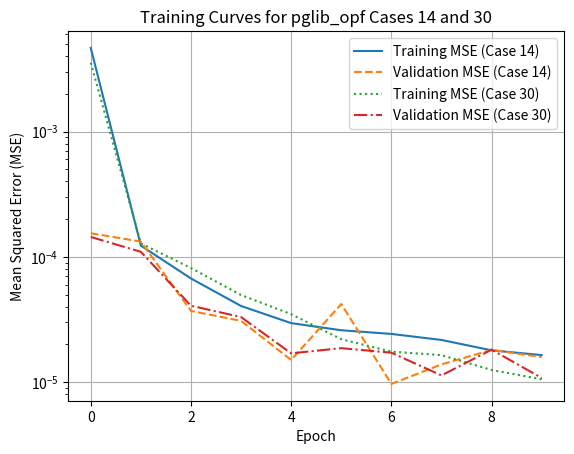

The script that saved this image:
import matplotlib.pyplot as plt

# CASE 14
val_losses_14=[0.00015417946820283154, 0.0001322127765888581, 3.69855829012522e-05, 3.0793713212915465e-05, 1.502491047934503e-05, 4.195269394282756e-05, 9.668274786539163e-06, 1.3846912299110651e-05, 1.8080753143294715e-05, 1.584633429047244e-05]
train_losses_14=[0.004645926479523513, 0.00012281316212280486, 6.713179449063857e-05, 4.048837701685881e-05, 2.955690776094276e-05, 2.592018926853362e-05, 2.4228527049756478e-05, 2.1690395856366093e-05, 1.792135348578254e-05, 1.6424776699118918e-05]
# CASE 30
val_losses_30=[0.00014400374212224657, 0.00010955031581640166, 4.068171419930877e-05, 3.3021869852139694e-05, 1.696363909559295e-05, 1.8652498047231346e-05, 1.715659464783433e-05, 1.1297335116372173e-05, 1.8149009771756634e-05, 1.0790745185052704e-05]
train_losses_30=[0.0035375347627834546, 0.00012786486080720486, 8.136376922350422e-05, 4.955343406773291e-05, 3.4825986888672894e-05, 2.1994510530358067e-05, 1.7495632199808353e-05, 1.640987776378703e-05, 1.2493916754389526e-05, 1.0533592635637332e-05]

# Create a figure
plt.figure()

# Add traces for training and validation losses
plt.plot(range(len(train_losses_14)), train_losses_14, label='Training MSE (Case 14)', linestyle='-')
plt.plot(range(len(val_losses_14)), val_losses_14, label='Validation MSE (Case 14)', linestyle='--')
plt.plot(range(len(train_losses_30)), train_losses_30, label='Training MSE (Case 30)', linestyle=':')
plt.plot(range(len(val_losses_30)), val_losses_30, label='Validation MSE (Case 30)', linestyle='-.')

# Update layout
plt.title(f'Training Curves for pglib_opf Cases 14 and 30')
plt.xlabel('Epoch')
plt.ylabel('Mean Squared Error (MSE)')
plt.yscale('log')
plt.legend()

# Show grid lines
plt.grid(True)

# Save the figure as a PNG file
plt.savefig(f'TRAINFIG.png')

# Show the figure
plt.show()
